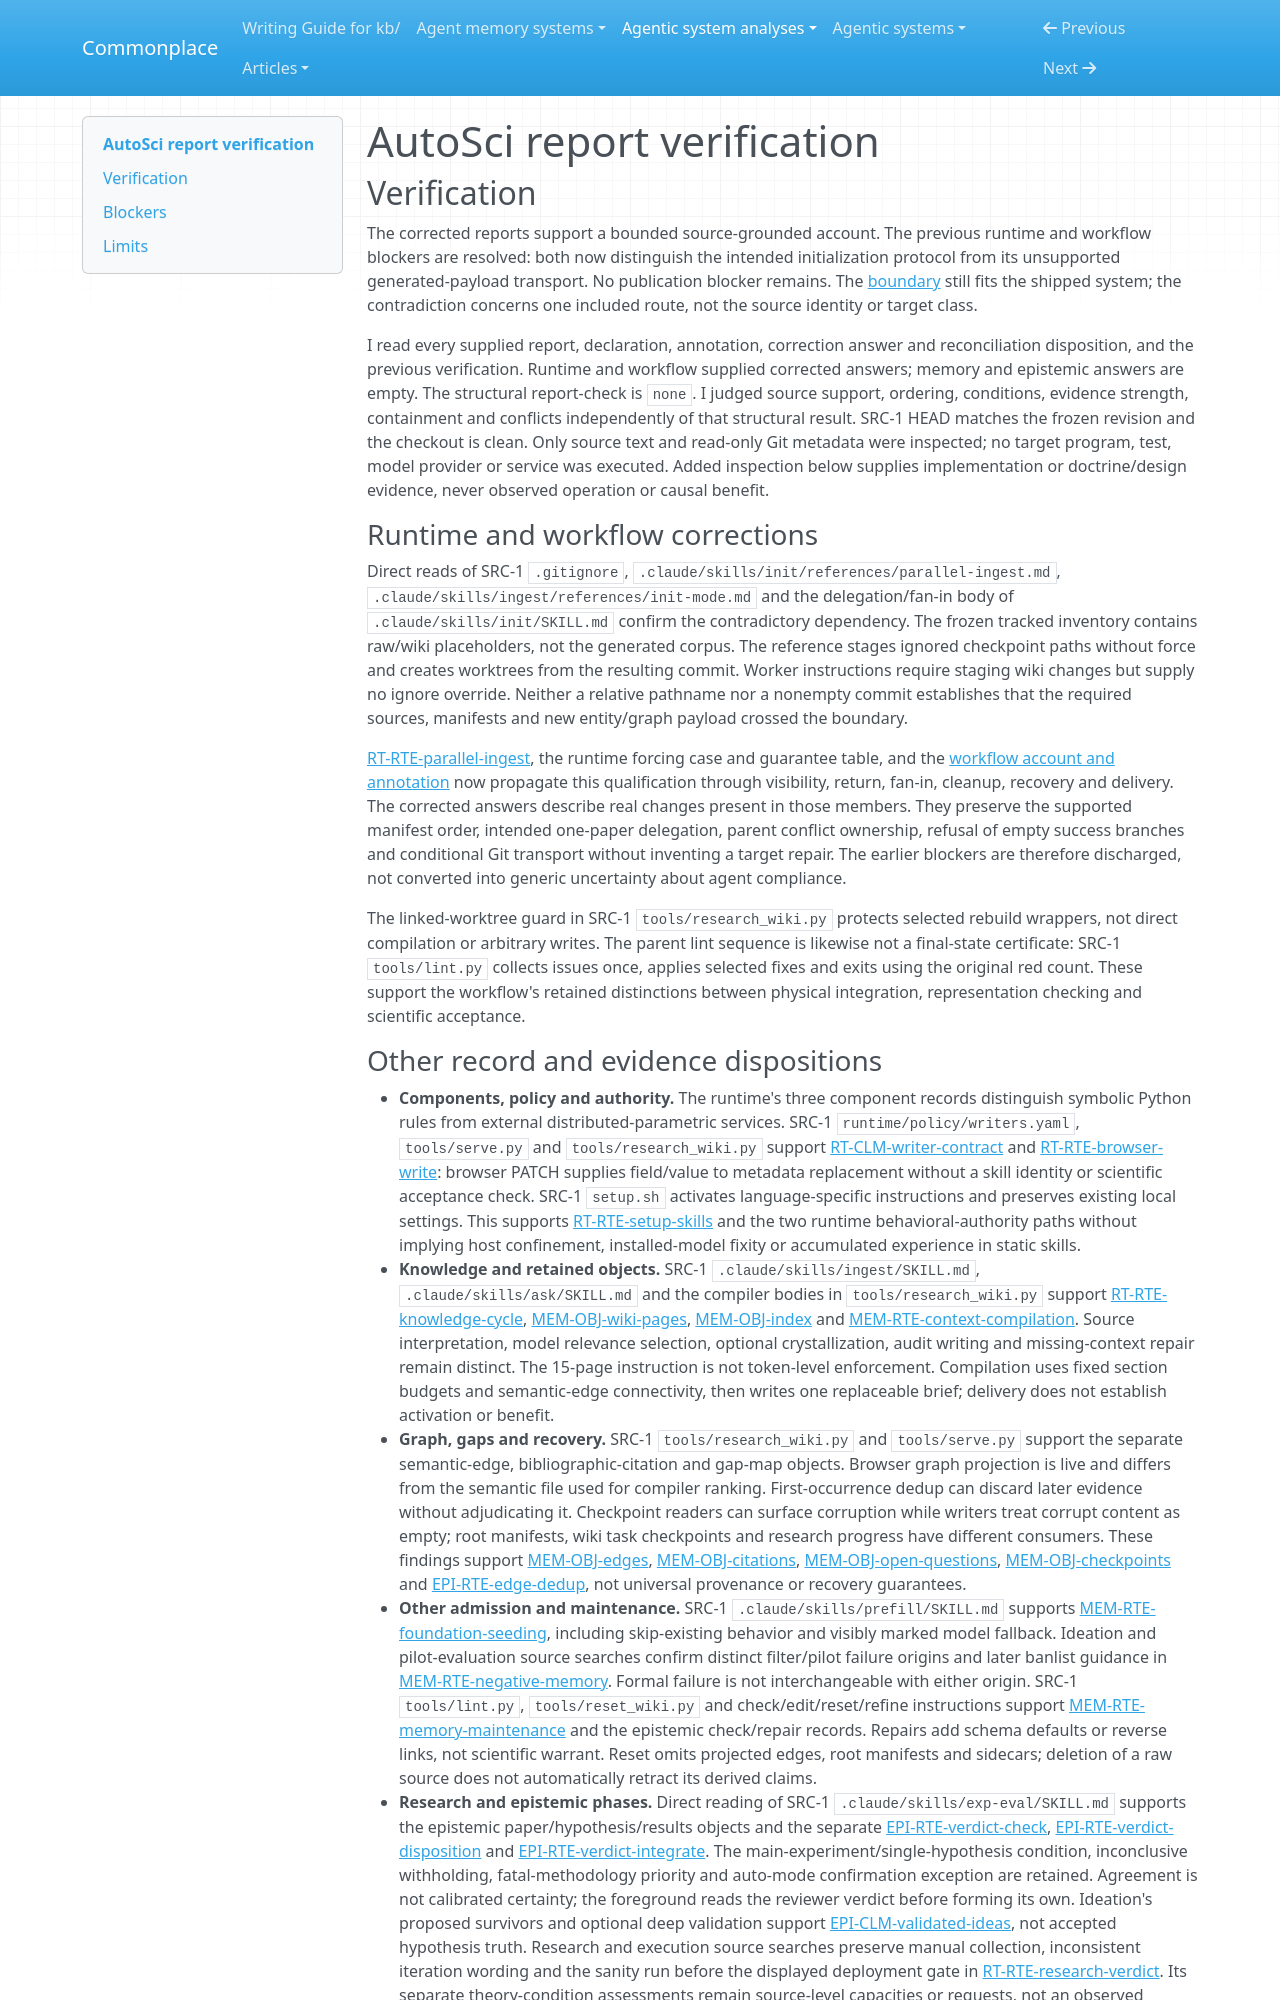

repository: zby/commonplace · page: agentic-system-analyses/retained/autosci/report-verification/index.html · generator: mkdocs

---
type: agentic-system-analyses/types/agentic-system-verification.md
description: "Independent verification of AutoSci's corrected runtime, memory, epistemic, workflow and reconciliation reports at the frozen Git revision."
run-id: AAS-2026-10-15-autosci-430df584df8f-01
reviewed-boundary: f5c2fe009c6683b6aa5b668de759a0610c938aaf
---

# AutoSci report verification

## Verification

The corrected reports support a bounded source-grounded account. The previous runtime and workflow blockers are resolved: both now distinguish the intended initialization protocol from its unsupported generated-payload transport. No publication blocker remains. The [boundary](boundary.md#boundary-and-evidence) still fits the shipped system; the contradiction concerns one included route, not the source identity or target class.

I read every supplied report, declaration, annotation, correction answer and reconciliation disposition, and the previous verification. Runtime and workflow supplied corrected answers; memory and epistemic answers are empty. The structural report-check is `none`. I judged source support, ordering, conditions, evidence strength, containment and conflicts independently of that structural result. SRC-1 HEAD matches the frozen revision and the checkout is clean. Only source text and read-only Git metadata were inspected; no target program, test, model provider or service was executed. Added inspection below supplies implementation or doctrine/design evidence, never observed operation or causal benefit.

### Runtime and workflow corrections

Direct reads of SRC-1 `.gitignore`, `.claude/skills/init/references/parallel-ingest.md`, `.claude/skills/ingest/references/init-mode.md` and the delegation/fan-in body of `.claude/skills/init/SKILL.md` confirm the contradictory dependency. The frozen tracked inventory contains raw/wiki placeholders, not the generated corpus. The reference stages ignored checkpoint paths without force and creates worktrees from the resulting commit. Worker instructions require staging wiki changes but supply no ignore override. Neither a relative pathname nor a nonempty commit establishes that the required sources, manifests and new entity/graph payload crossed the boundary.

[RT-RTE-parallel-ingest](runtime.md#rt-rte-parallel-ingest), the runtime forcing case and guarantee table, and the [workflow account and annotation](workflow.md#workflow-account) now propagate this qualification through visibility, return, fan-in, cleanup, recovery and delivery. The corrected answers describe real changes present in those members. They preserve the supported manifest order, intended one-paper delegation, parent conflict ownership, refusal of empty success branches and conditional Git transport without inventing a target repair. The earlier blockers are therefore discharged, not converted into generic uncertainty about agent compliance.

The linked-worktree guard in SRC-1 `tools/research_wiki.py` protects selected rebuild wrappers, not direct compilation or arbitrary writes. The parent lint sequence is likewise not a final-state certificate: SRC-1 `tools/lint.py` collects issues once, applies selected fixes and exits using the original red count. These support the workflow's retained distinctions between physical integration, representation checking and scientific acceptance.
